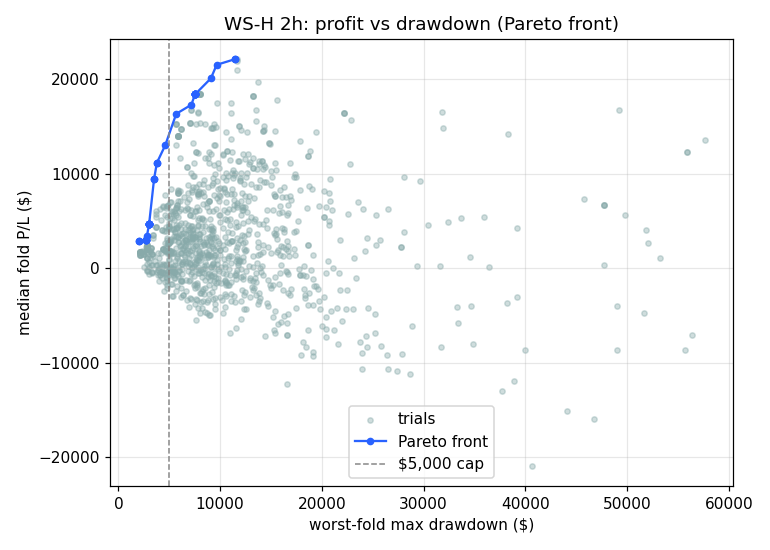

The table this chart was drawn from, first rows:
median_pnl, worst_dd, sl_soft, sl_hard, tp, gate_pct, dd_limit, cooldown, flip
2885, 1987, 38.5, 70.2, 22.8, 35.3, 977.0, 4, False
2885, 1987, 38.5, 70.2, 22.8, 35.3, 977.0, 4, False
2961, 2760, 64.7, 136.7, 22.8, 35.3, 977.0, 5, False
2961, 2760, 64.7, 136.7, 22.8, 35.3, 977.0, 5, False
2961, 2760, 64.7, 136.7, 22.8, 35.3, 977.0, 5, False
2961, 2760, 64.7, 136.7, 22.8, 35.3, 977.0, 5, False
2961, 2760, 64.7, 136.7, 22.8, 35.3, 977.0, 5, False
3400, 2800, 64.7, 136.7, 22.8, 38.6, 977.0, 5, False
4683, 3018, 36.5, 121.7, 22.8, 74.4, 1038, 5, False
4683, 3018, 36.5, 121.7, 22.8, 74.4, 1038, 5, False
4683, 3018, 36.5, 121.7, 22.8, 74.4, 1038, 5, False
4683, 3018, 36.5, 121.7, 22.8, 74.4, 1038, 5, False
4683, 3018, 36.5, 121.7, 22.8, 74.4, 1038, 5, False
4683, 3018, 36.5, 121.7, 22.8, 74.4, 1038, 5, False
4683, 3018, 36.5, 108.4, 22.8, 74.4, 1038, 5, False
4683, 3018, 36.5, 121.7, 22.8, 74.4, 1038, 5, False
4683, 3018, 36.5, 108.4, 22.8, 74.4, 1038, 5, False
4683, 3018, 36.5, 121.7, 22.8, 74.4, 1038, 5, False
9453, 3506, 38.9, 56.4, 41.1, 63.9, 2629, 4, False
9453, 3506, 38.9, 56.4, 41.1, 63.9, 2629, 4, False
11169, 3783, 38.9, 80.9, 41.1, 63.9, 2629, 4, False
11169, 3783, 38.9, 80.9, 41.1, 63.9, 2629, 4, False
13032, 4606, 36.5, 54.0, 41.1, 75.2, 400.0, 2, False
16357, 5685, 64.7, 136.7, 56.1, 74.4, 977.0, 3, False
17318, 7170, 64.7, 106.8, 80.3, 74.4, 1411, 3, False
18407, 7529, 84.2, 172.9, 88.7, 74.4, 977.0, 5, False
18407, 7529, 84.2, 172.9, 88.7, 74.4, 977.0, 5, False
18407, 7529, 84.2, 172.9, 88.7, 74.4, 977.0, 5, False
18407, 7529, 84.2, 172.9, 88.7, 74.4, 977.0, 5, False
18407, 7529, 84.2, 172.9, 88.7, 74.4, 1038, 5, False
18407, 7529, 84.2, 172.9, 88.7, 74.4, 977.0, 5, False
18407, 7529, 84.2, 169.5, 88.7, 74.4, 1038, 5, False
18407, 7529, 84.2, 169.5, 88.7, 74.4, 1038, 5, False
18407, 7529, 84.2, 172.9, 88.7, 74.4, 1038, 5, False
18407, 7529, 84.2, 172.9, 88.7, 74.4, 977.0, 5, False
20111, 9090, 84.2, 178.8, 80.3, 77.1, 352.0, 3, False
21545, 9657, 84.2, 103.6, 80.3, 77.1, 352.0, 3, False
22140, 11452, 84.2, 111.7, 56.1, 77.1, 352.0, 3, False
22140, 11452, 84.2, 111.7, 56.1, 77.1, 352.0, 3, False
